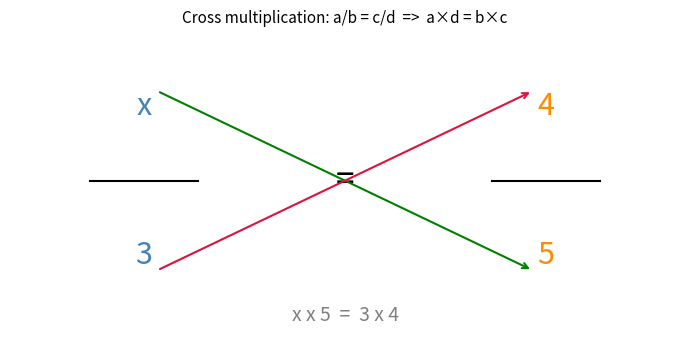
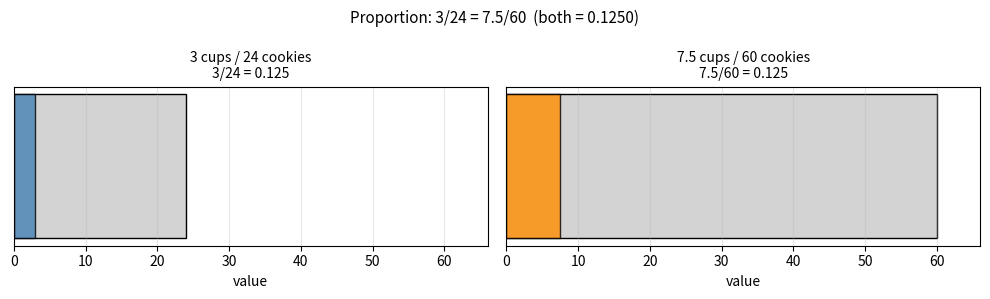
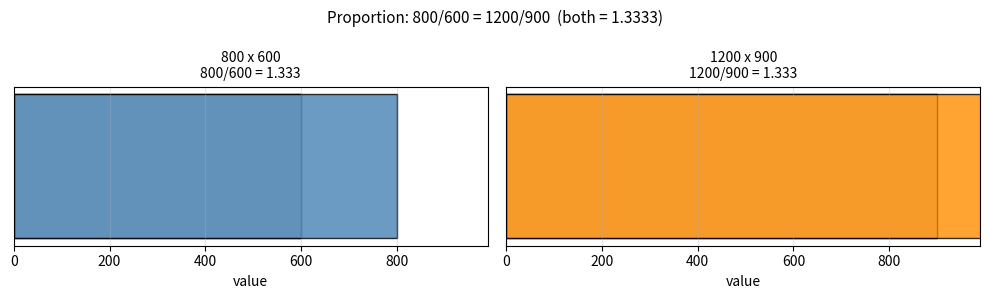

Source code (Python) for these figures, in order:
from fractions import Fraction

def solve_proportion(a, b, c, d, unknown):
    """
    Solve a proportion a/b = c/d for one unknown.
    Pass None for the unknown value.
    'unknown' must be 'a', 'b', 'c', or 'd'.

    From ad = bc:
      a = bc/d
      b = ad/c
      c = ad/b
      d = bc/a
    """
    if unknown == 'a': result = Fraction(b * c, d)
    elif unknown == 'b': result = Fraction(a * d, c)
    elif unknown == 'c': result = Fraction(a * d, b)
    elif unknown == 'd': result = Fraction(b * c, a)

    vals = {'a': a, 'b': b, 'c': c, 'd': d}
    vals[unknown] = result
    a2, b2, c2, d2 = vals['a'], vals['b'], vals['c'], vals['d']

    print(f"  Proportion:  {a}/{b} = {c}/{d}  (? = {unknown})")
    print(f"  Cross mult:  {a} * {d} = {b} * {c}")
    print(f"  Solved:      {unknown} = {result}")
    print(f"  Verify:      {a2}/{b2} = {Fraction(a2, b2)}   ==   {c2}/{d2} = {Fraction(c2, d2)}  =>  {Fraction(a2, b2) == Fraction(c2, d2)}")
    print()
    return result

# Example 1: x/3 = 4/5
solve_proportion('x', 3, 4, 5, 'a')

# Example 2: 2/x = 5/7
solve_proportion(2, 'x', 5, 7, 'b')

from fractions import Fraction

def solve_proportion(a, b, c, d, unknown):
    """
    Solve a/b = c/d for the named unknown (pass 0 as placeholder).
    Uses cross multiplication: ad = bc.
    """
    if   unknown == 'a': return Fraction(b * c, d)
    elif unknown == 'b': return Fraction(a * d, c)
    elif unknown == 'c': return Fraction(a * d, b)
    elif unknown == 'd': return Fraction(b * c, a)

# Recipe: 3 cups / 24 cookies = x cups / 60 cookies
cups = solve_proportion(3, 24, 0, 60, 'c')
print(f"Recipe scaling:   3/24 = x/60  =>  x = {cups} cups")

# Image resize: 800/600 = 1200/h
height = solve_proportion(800, 600, 1200, 0, 'd')
print(f"Image resize:     800/600 = 1200/h  =>  h = {height}px")

# Unit conversion: 1/1.609 = 7.5/km  (using integers: 1000/1609 = 7500/km)
km = solve_proportion(1000, 1609, 7500, 0, 'd')
print(f"Miles to km:      7.5 miles = {float(km):.3f} km")

import matplotlib.pyplot as plt
import matplotlib.patches as mpatches
from matplotlib.patches import FancyArrowPatch

def plot_cross_multiplication(a, b, c, d, unknown_label='x'):
    fig, ax = plt.subplots(figsize=(7, 3.5))
    ax.set_xlim(0, 10)
    ax.set_ylim(0, 4)
    ax.axis('off')

    # Labels
    font = dict(fontsize=22, ha='center', va='center')
    ax.text(2, 3, str(a), **font, color='steelblue')
    ax.text(2, 1, str(b), **font, color='steelblue')
    ax.text(8, 3, str(c), **font, color='darkorange')
    ax.text(8, 1, str(d), **font, color='darkorange')

    # Fraction bars
    ax.plot([1.2, 2.8], [2, 2], 'black', linewidth=1.5)
    ax.plot([7.2, 8.8], [2, 2], 'black', linewidth=1.5)

    # Equals sign
    ax.text(5, 2, '=', fontsize=24, ha='center', va='center', color='black')

    # Cross arrows
    arrow_kw = dict(arrowstyle='->', lw=1.5, connectionstyle='arc3,rad=0.0')
    ax.annotate('', xy=(7.8, 0.8), xytext=(2.2, 3.2),
                arrowprops=dict(**arrow_kw, color='green'))
    ax.annotate('', xy=(7.8, 3.2), xytext=(2.2, 0.8),
                arrowprops=dict(**arrow_kw, color='crimson'))

    # Equation below
    ax.text(5, 0.2,
            f'{a} x {d}  =  {b} x {c}',
            fontsize=14, ha='center', va='center', color='gray')

    ax.set_title(f'Cross multiplication: a/b = c/d  =>  a×d = b×c', fontsize=11)
    plt.tight_layout()
    plt.show()

plot_cross_multiplication('x', 3, 4, 5)

import matplotlib.pyplot as plt

def plot_proportion(a, b, c, d, labels=('ratio 1', 'ratio 2')):
    """Show two equal ratios as bars scaled to the same proportion."""
    r1 = a / b
    r2 = c / d

    fig, axes = plt.subplots(1, 2, figsize=(10, 3), sharey=True)

    for ax, total, part, label, colour in zip(
        axes, [b, d], [a, c], labels, ['steelblue', 'darkorange']
    ):
        ax.barh([1], [total], color='lightgray', edgecolor='black', height=0.4)
        ax.barh([1], [part],  color=colour,      edgecolor='black', height=0.4, alpha=0.8)
        ax.set_xlim(0, max(b, d) * 1.1)
        ax.set_yticks([])
        ax.set_title(f'{label}\n{part}/{total} = {part/total:.3f}', fontsize=10)
        ax.set_xlabel('value')
        ax.grid(axis='x', alpha=0.3)

    fig.suptitle(f'Proportion: {a}/{b} = {c}/{d}  (both = {r1:.4f})', fontsize=11)
    plt.tight_layout()
    plt.show()

# Recipe: 3/24 = 7.5/60 (cups to cookies)
plot_proportion(3, 24, 7.5, 60, ('3 cups / 24 cookies', '7.5 cups / 60 cookies'))

# Image resize: 800/600 = 1200/900
plot_proportion(800, 600, 1200, 900, ('800 x 600', '1200 x 900'))

from fractions import Fraction

# Correct: testing whether two fractions form a true proportion
def is_proportion(a, b, c, d):
    """Return True if a/b == c/d."""
    return a * d == b * c  # cross multiply: ad == bc

tests = [
    (1, 2, 3, 6),    # 1/2 == 3/6 ?
    (2, 3, 4, 5),    # 2/3 == 4/5 ?
    (3, 4, 9, 12),   # 3/4 == 9/12 ?
    (5, 8, 10, 15),  # 5/8 == 10/15 ?
]

for a, b, c, d in tests:
    result = is_proportion(a, b, c, d)
    print(f"  {a}/{b} == {c}/{d} ?  =>  {a}*{d} == {b}*{c}  =>  {a*d} == {b*c}  =>  {result}")

# Your experiments here
